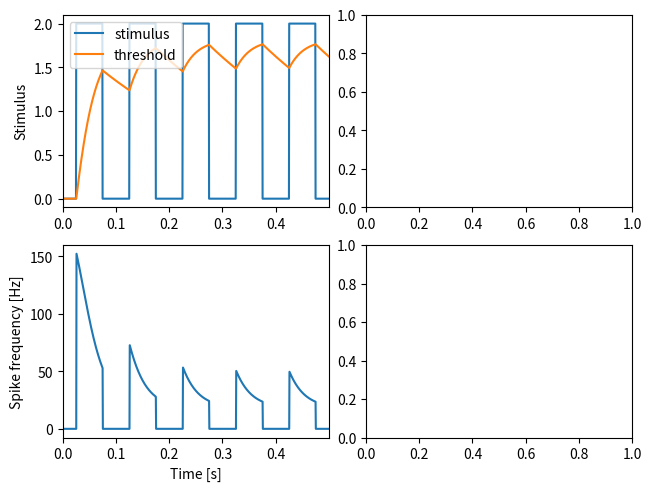

This figure's Python source:
import numpy as np
import matplotlib.pyplot as plt
import scipy.signal as sig


def upper_boltzmann(x, ymax=1.0, x0=0.0, slope=1.0):
    """ Upper half of Boltzmann as a sigmoidal function.

    Parameters
    ----------
    x: float or array
        X-value(s) for which to compute the sigmoidal function.
    ymax: float
        Maximum y-value at saturation.
    x0: float
        Position (foot point) of the sigmoidal.
    slope: float
        Slope factor of the sigmoidal.

    Returns
    -------
    y: float or array
        The sigmoidal function for each x value.
    """
    y = ymax*(2.0/(1.0+np.exp(-slope*(x-x0))) - 1.0)
    if np.isscalar(y):
        if y < 0.0:
            y = 0.0
    else:
        y[y<0] = 0.0
    return y


def adaptation(time, stimulus, taua=0.1, alpha=1.0, slope=1.0, I0=0.0, fmax=200.0):
    """ Subtractive spike-frequency of an adaptating neuron with sigmoidal onset f-I curve.

    Parameters
    ----------
    time: 1D array
        Time vector. Sets the integration time step.
    stimulus: 1D array
        For each time point in `time` the stimulus value.
    taua: float
        Adaptation time constant, same unit as `time`.
    alpha: float
        Adaptation strength.
    slope: float
        Slope of the sigmoidal f-I curve.
    I0: float
        Position of the sigmoidal f-I curve.
    fmax: float
        Maximum spike frequency of the onset f-I curve.  

    Returns
    -------
    rate: 1D array
        The resulting time course of the spike frequency.
    adapt: 1D array
        The time course of the adaptation level.
    """
    dt = time[1] - time[0]
    # integrate to steady-state of first stimulus value:
    a = 0.0
    for k in range(int(5*taua//dt)):
        f = upper_boltzmann(stimulus[0] - a, fmax, I0, slope)
        a += (alpha*f - a)*dt/taua
    # integrate:
    rate = np.zeros(len(stimulus))
    adapt = np.zeros(len(stimulus))
    for k in range(len(stimulus)):
        adapt[k] = a
        rate[k] = f
        f = upper_boltzmann(stimulus[k] - a, fmax, I0, slope)
        a += (alpha*f - a)*dt/taua
    return rate, adapt


def plot_pulseadaptation(axs, axr):
    """ Adabtation to pulse stimulus.
    """
    n = 5
    T = 0.1
    time = np.arange(0.0, n*T, 0.0005)
    stimulus = np.zeros(len(time)) + 0.0
    for k in range(n):
        stimulus[(time>k*T+0.025) & (time<k*T+0.075)] = 2.0
    rate, adapt = adaptation(time, stimulus, alpha=0.1, taua=0.3)
    # plot:
    axs.plot(time, stimulus, label='stimulus')
    axs.plot(time, adapt, label='threshold')
    axs.set_ylabel('Stimulus')
    axs.legend(loc='upper left')
    axr.plot(time, rate, label='adapting')
    axr.set_xlabel('Time [s]')
    axr.set_ylabel('Spike frequency [Hz]')
    

def ssa_demo():
    """ Demo of stimulus-specific adaptation.
    """
    plt.rcParams['axes.xmargin'] = 0.0
    fig, axs = plt.subplots(2, 2, constrained_layout=True)
    plot_pulseadaptation(axs[0,0], axs[1,0])
    plt.show()

        
if __name__ == "__main__":
    ssa_demo()
    
